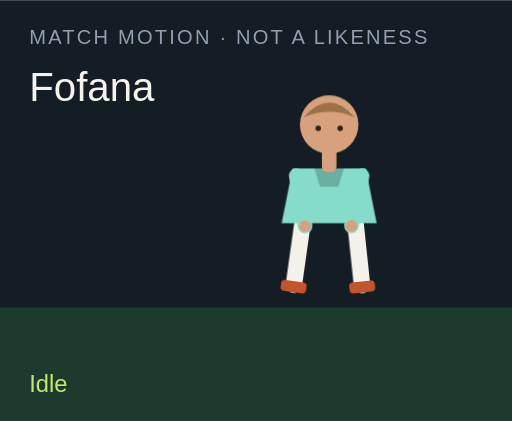
t = 0.00 s
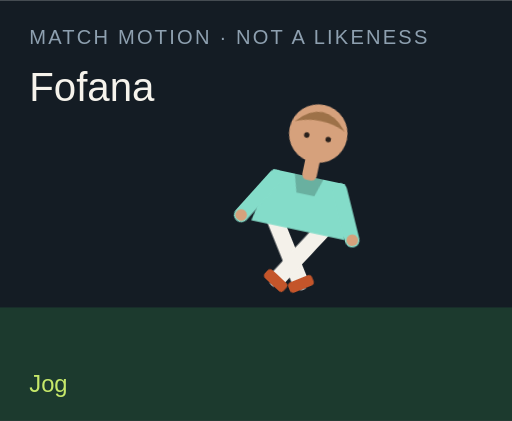
t = 1.50 s
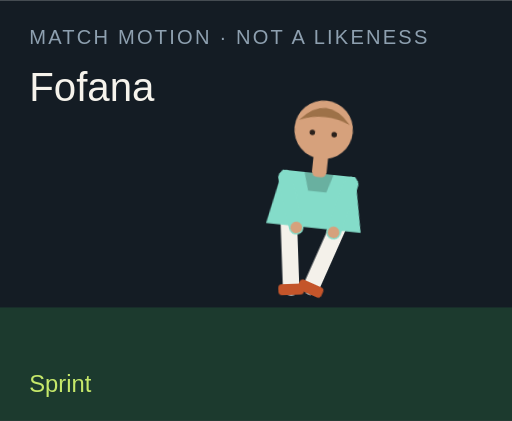
t = 3.00 s
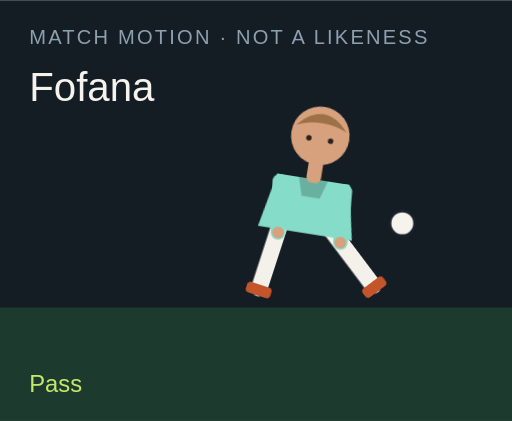
t = 4.50 s
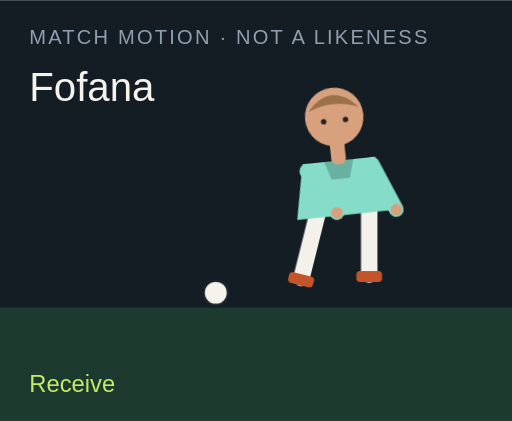
t = 6.00 s
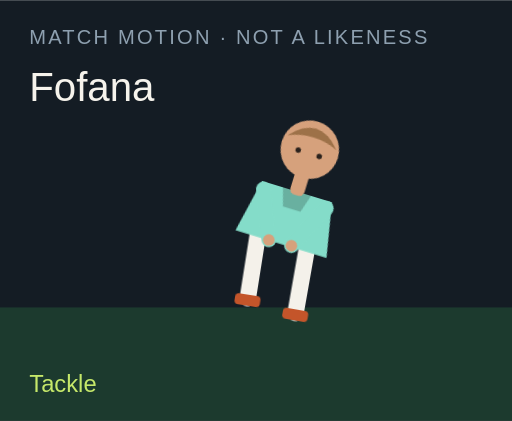
t = 7.50 s

The animated SVG that drew these frames (rendered in a browser with its animation timeline set to each time). Animation: 18 CSS @keyframes rules; one cycle of 9.00 s, repeats indefinitely.

<?xml version="1.0" encoding="UTF-8"?>
<svg xmlns="http://www.w3.org/2000/svg" viewBox="0 0 280 230" role="img">
  <style>@media (prefers-reduced-motion: reduce){animate,animateTransform{display:none}}</style>
  <rect width="280" height="230" fill="#141c24"/>
  <rect y="168" width="280" height="62" fill="#1c3a2e"/>
  <text x="16" y="24" fill="#8ea0b0" font-family="Arial,sans-serif" font-size="11" letter-spacing="1.2">MATCH MOTION · NOT A LIKENESS</text>
  <text x="16" y="55" fill="#f6f3ec" font-family="Impact,sans-serif" font-size="22">Fofana</text>
  <circle r="7" fill="#f6f3ec" stroke="#172028" stroke-width="2" id="motion-27812" cx="150" cy="160" opacity="0">
    
    
    
  </circle>
  <g transform="translate(132 40)">
    <g id="motion-27834" transform="rotate(0 48 90)">
      
      <g id="motion-27836" transform="translate(0 0)">
        
        <g transform="translate(34 78)"><g id="motion-27838" transform="rotate(8)"><path d="M0 0 V38" stroke="#f4f1ea" stroke-width="9" stroke-linecap="round"/><rect x="-7" y="36" width="14" height="6" rx="2" fill="#c4552a"/></g></g>
        <g transform="translate(62 78)"><g id="motion-27840" transform="rotate(-6)"><path d="M0 0 V38" stroke="#f4f1ea" stroke-width="9" stroke-linecap="round"/><rect x="-7" y="36" width="14" height="6" rx="2" fill="#c4552a"/></g></g>
        <path d="M28 52 h40 l6 30 H22 Z" fill="#84dcc9"/>
        <path d="M40 52 h16 l-3 10 H43 Z" fill="#000" opacity=".2"/>
        <g transform="translate(30 56)"><g id="motion-27842" transform="rotate(-10)"><path d="M0 0 V28" stroke="#84dcc9" stroke-width="8" stroke-linecap="round"/><circle cx="0" cy="28" r="3.2" fill="#d6a17c"/></g></g>
        <g transform="translate(66 56)"><g id="motion-27844" transform="rotate(12)"><path d="M0 0 V28" stroke="#84dcc9" stroke-width="8" stroke-linecap="round"/><circle cx="0" cy="28" r="3.2" fill="#d6a17c"/></g></g>
        <rect x="44" y="40" width="8" height="14" rx="3" fill="#d6a17c"/>
        <circle cx="48" cy="28" r="16" fill="#d6a17c"/>
        <path d="M34 24 Q48 8 62 24 Q48 18 34 24" fill="#9d7148"/>
        <circle cx="42" cy="30" r="1.5" fill="#2a211c"/><circle cx="54" cy="30" r="1.5" fill="#2a211c"/>
      </g>
    </g>
  </g>
  <text x="16" y="214" fill="#c6e86a" font-family="Arial,sans-serif" font-size="13" opacity="1" id="motion-27816">Idle</text><text x="16" y="214" fill="#c6e86a" font-family="Arial,sans-serif" font-size="13" opacity="0" id="motion-27818">Jog</text><text x="16" y="214" fill="#c6e86a" font-family="Arial,sans-serif" font-size="13" opacity="0" id="motion-27820">Sprint</text><text x="16" y="214" fill="#c6e86a" font-family="Arial,sans-serif" font-size="13" opacity="0" id="motion-27822">Dribble</text><text x="16" y="214" fill="#c6e86a" font-family="Arial,sans-serif" font-size="13" opacity="0" id="motion-27824">Pass</text><text x="16" y="214" fill="#c6e86a" font-family="Arial,sans-serif" font-size="13" opacity="0" id="motion-27826">Shoot</text><text x="16" y="214" fill="#c6e86a" font-family="Arial,sans-serif" font-size="13" opacity="0" id="motion-27828">Receive</text><text x="16" y="214" fill="#c6e86a" font-family="Arial,sans-serif" font-size="13" opacity="0" id="motion-27830">Tackle</text><text x="16" y="214" fill="#c6e86a" font-family="Arial,sans-serif" font-size="13" opacity="0" id="motion-27832">Arms wide</text>
<style>@keyframes track-27813{0%{cx:150px}11.1%{cx:156px}22.2%{cx:164px}33.300000000000004%{cx:142px}44.4%{cx:190px}55.60000000000001%{cx:250px}66.7%{cx:118px}77.8%{cx:150px}88.9%{cx:150px}100%{cx:150px}}@keyframes track-27814{0%{cy:160px}11.1%{cy:158px}22.2%{cy:154px}33.300000000000004%{cy:156px}44.4%{cy:148px}55.60000000000001%{cy:96px}66.7%{cy:160px}77.8%{cy:160px}88.9%{cy:160px}100%{cy:160px}}@keyframes track-27815{0%{opacity:0}11.1%{opacity:0}22.2%{opacity:0}33.300000000000004%{opacity:1}44.4%{opacity:1}55.60000000000001%{opacity:1}66.7%{opacity:1}77.8%{opacity:0}88.9%{opacity:0}100%{opacity:0}}@keyframes track-27817{0%{opacity:1}11.1%{opacity:0}22.2%{opacity:0}33.300000000000004%{opacity:0}44.4%{opacity:0}55.60000000000001%{opacity:0}66.7%{opacity:0}77.8%{opacity:0}88.9%{opacity:0}100%{opacity:1}}@keyframes track-27819{0%{opacity:0}11.1%{opacity:1}22.2%{opacity:0}33.300000000000004%{opacity:0}44.4%{opacity:0}55.60000000000001%{opacity:0}66.7%{opacity:0}77.8%{opacity:0}88.9%{opacity:0}100%{opacity:0}}@keyframes track-27821{0%{opacity:0}11.1%{opacity:0}22.2%{opacity:1}33.300000000000004%{opacity:0}44.4%{opacity:0}55.60000000000001%{opacity:0}66.7%{opacity:0}77.8%{opacity:0}88.9%{opacity:0}100%{opacity:0}}@keyframes track-27823{0%{opacity:0}11.1%{opacity:0}22.2%{opacity:0}33.300000000000004%{opacity:1}44.4%{opacity:0}55.60000000000001%{opacity:0}66.7%{opacity:0}77.8%{opacity:0}88.9%{opacity:0}100%{opacity:0}}@keyframes track-27825{0%{opacity:0}11.1%{opacity:0}22.2%{opacity:0}33.300000000000004%{opacity:0}44.4%{opacity:1}55.60000000000001%{opacity:0}66.7%{opacity:0}77.8%{opacity:0}88.9%{opacity:0}100%{opacity:0}}@keyframes track-27827{0%{opacity:0}11.1%{opacity:0}22.2%{opacity:0}33.300000000000004%{opacity:0}44.4%{opacity:0}55.60000000000001%{opacity:1}66.7%{opacity:0}77.8%{opacity:0}88.9%{opacity:0}100%{opacity:0}}@keyframes track-27829{0%{opacity:0}11.1%{opacity:0}22.2%{opacity:0}33.300000000000004%{opacity:0}44.4%{opacity:0}55.60000000000001%{opacity:0}66.7%{opacity:1}77.8%{opacity:0}88.9%{opacity:0}100%{opacity:0}}@keyframes track-27831{0%{opacity:0}11.1%{opacity:0}22.2%{opacity:0}33.300000000000004%{opacity:0}44.4%{opacity:0}55.60000000000001%{opacity:0}66.7%{opacity:0}77.8%{opacity:1}88.9%{opacity:0}100%{opacity:0}}@keyframes track-27833{0%{opacity:0}11.1%{opacity:0}22.2%{opacity:0}33.300000000000004%{opacity:0}44.4%{opacity:0}55.60000000000001%{opacity:0}66.7%{opacity:0}77.8%{opacity:0}88.9%{opacity:1}100%{opacity:0}}@keyframes track-27835{0%{transform:rotate(0deg)}11.1%{transform:rotate(8deg)}22.2%{transform:rotate(16deg)}33.300000000000004%{transform:rotate(6deg)}44.4%{transform:rotate(4deg)}55.60000000000001%{transform:rotate(14deg)}66.7%{transform:rotate(-6deg)}77.8%{transform:rotate(34deg)}88.9%{transform:rotate(0deg)}100%{transform:rotate(0deg)}}@keyframes track-27837{0%{transform:translate(0px,0px)}11.1%{transform:translate(0px,-3px)}22.2%{transform:translate(0px,-6px)}33.300000000000004%{transform:translate(0px,-2px)}44.4%{transform:translate(0px,2px)}55.60000000000001%{transform:translate(0px,-4px)}66.7%{transform:translate(0px,1px)}77.8%{transform:translate(0px,10px)}88.9%{transform:translate(0px,-8px)}100%{transform:translate(0px,0px)}}@keyframes track-27839{0%{transform:rotate(8deg)}11.1%{transform:rotate(-26deg)}22.2%{transform:rotate(-42deg)}33.300000000000004%{transform:rotate(-8deg)}44.4%{transform:rotate(6deg)}55.60000000000001%{transform:rotate(12deg)}66.7%{transform:rotate(20deg)}77.8%{transform:rotate(-8deg)}88.9%{transform:rotate(-8deg)}100%{transform:rotate(8deg)}}@keyframes track-27841{0%{transform:rotate(-6deg)}11.1%{transform:rotate(24deg)}22.2%{transform:rotate(38deg)}33.300000000000004%{transform:rotate(18deg)}44.4%{transform:rotate(-38deg)}55.60000000000001%{transform:rotate(-54deg)}66.7%{transform:rotate(6deg)}77.8%{transform:rotate(-22deg)}88.9%{transform:rotate(8deg)}100%{transform:rotate(-6deg)}}@keyframes track-27843{0%{transform:rotate(-10deg)}11.1%{transform:rotate(24deg)}22.2%{transform:rotate(36deg)}33.300000000000004%{transform:rotate(-18deg)}44.4%{transform:rotate(10deg)}55.60000000000001%{transform:rotate(-24deg)}66.7%{transform:rotate(-30deg)}77.8%{transform:rotate(12deg)}88.9%{transform:rotate(-58deg)}100%{transform:rotate(-10deg)}}@keyframes track-27845{0%{transform:rotate(12deg)}11.1%{transform:rotate(-20deg)}22.2%{transform:rotate(-32deg)}33.300000000000004%{transform:rotate(14deg)}44.4%{transform:rotate(-26deg)}55.60000000000001%{transform:rotate(18deg)}66.7%{transform:rotate(-22deg)}77.8%{transform:rotate(-6deg)}88.9%{transform:rotate(58deg)}100%{transform:rotate(12deg)}}@media(prefers-reduced-motion:no-preference){#motion-27812{animation:track-27813 9s linear infinite both,track-27814 9s linear infinite both,track-27815 9s steps(1,end) infinite both}#motion-27816{animation:track-27817 9s steps(1,end) infinite both}#motion-27818{animation:track-27819 9s steps(1,end) infinite both}#motion-27820{animation:track-27821 9s steps(1,end) infinite both}#motion-27822{animation:track-27823 9s steps(1,end) infinite both}#motion-27824{animation:track-27825 9s steps(1,end) infinite both}#motion-27826{animation:track-27827 9s steps(1,end) infinite both}#motion-27828{animation:track-27829 9s steps(1,end) infinite both}#motion-27830{animation:track-27831 9s steps(1,end) infinite both}#motion-27832{animation:track-27833 9s steps(1,end) infinite both}#motion-27834{animation:track-27835 9s linear infinite both}#motion-27836{animation:track-27837 9s linear infinite both}#motion-27838{animation:track-27839 9s linear infinite both}#motion-27840{animation:track-27841 9s linear infinite both}#motion-27842{animation:track-27843 9s linear infinite both}#motion-27844{animation:track-27845 9s linear infinite both}}</style></svg>
